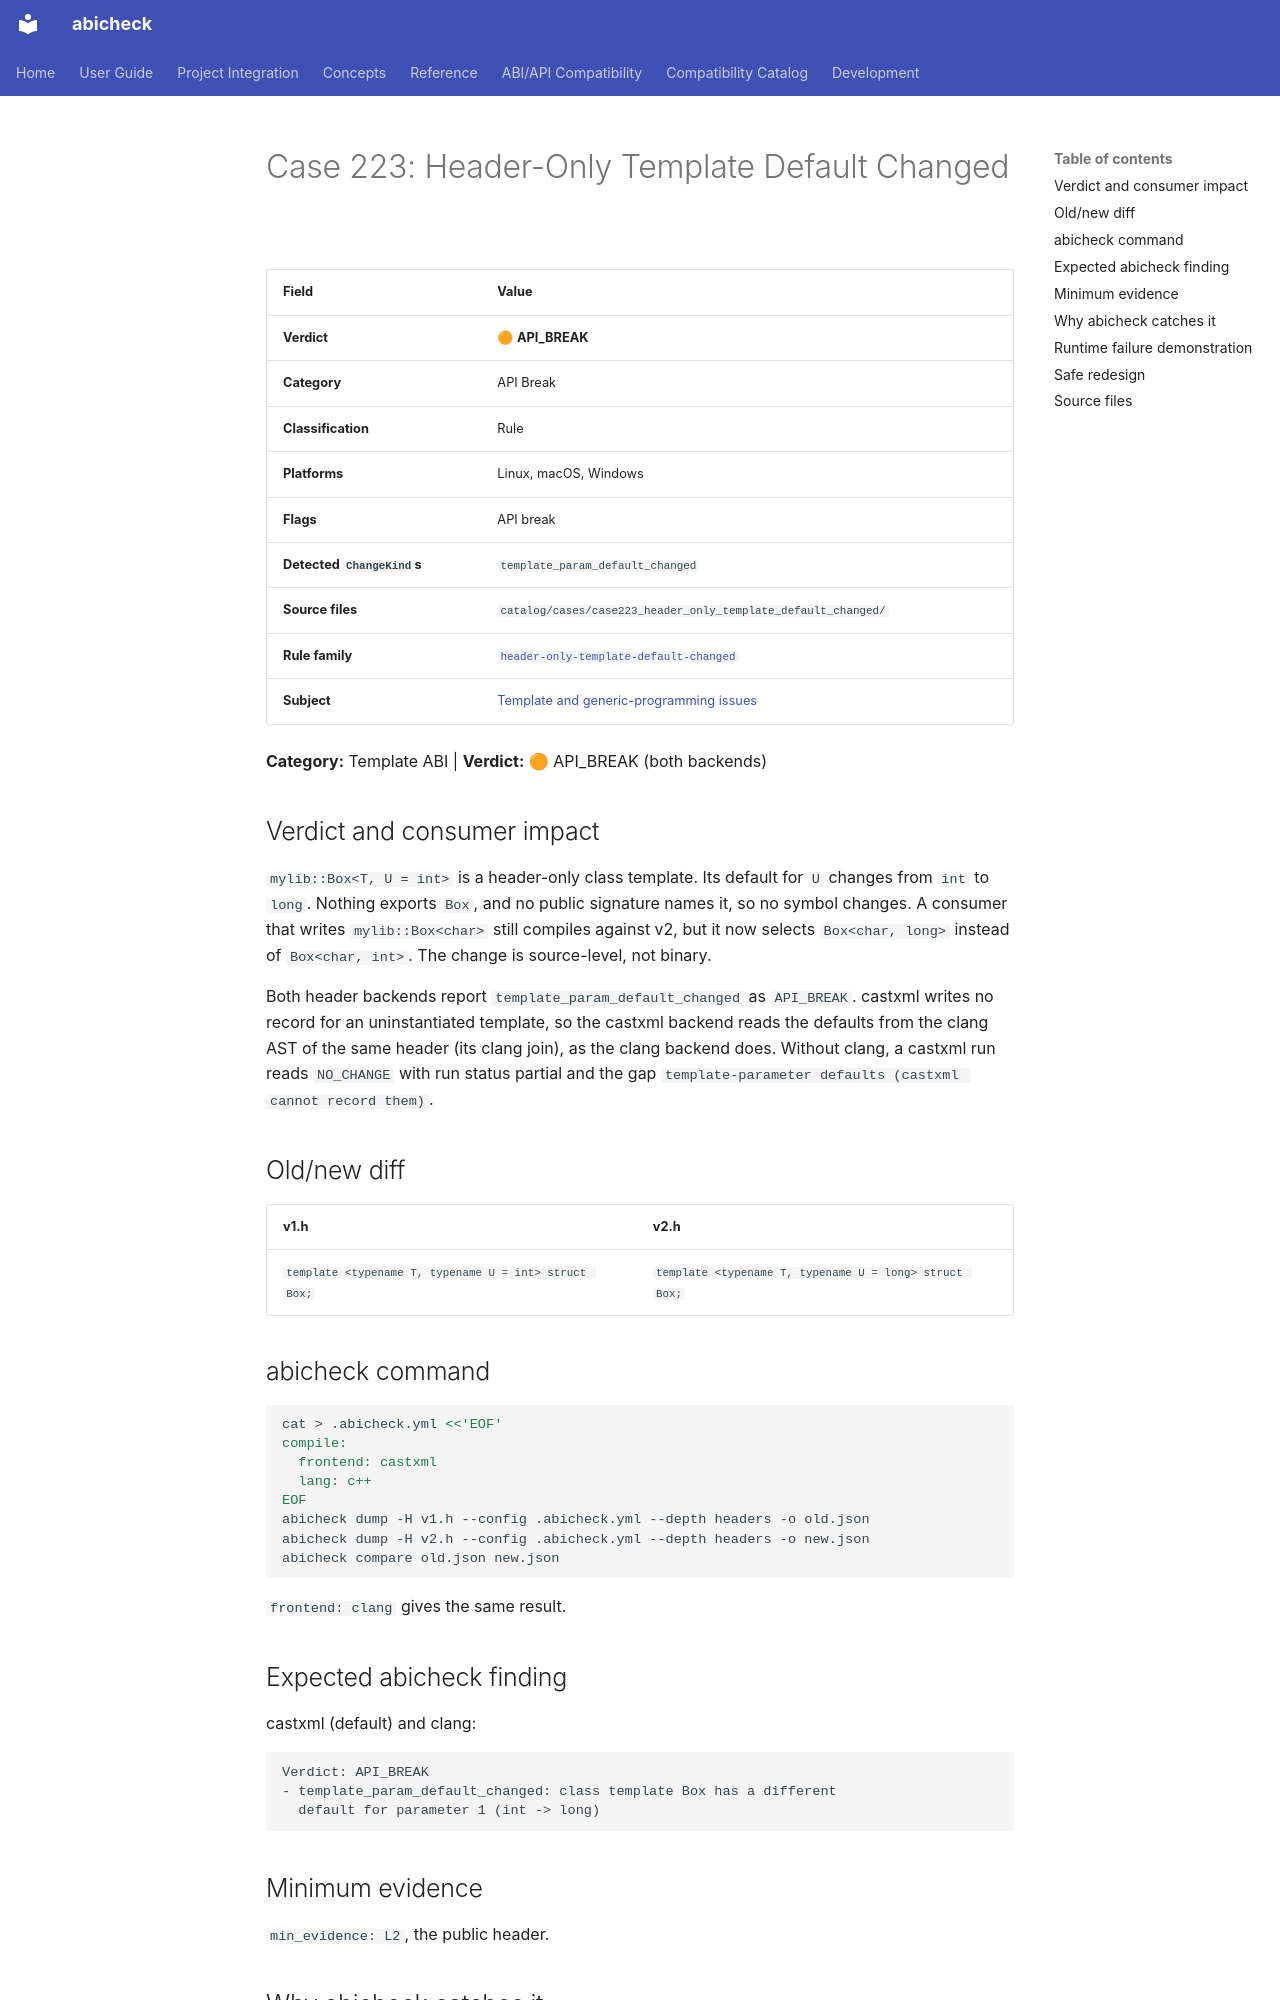

repository: abicheck/abicheck · page: reference/examples/case223_header_only_template_default_changed/index.html · generator: mkdocs

<!-- DO NOT EDIT — generated by scripts/gen_examples_docs.py. Source: catalog/cases/<case>/README.md + catalog/ground_truth.json. -->
# Case 223: Header-Only Template Default Changed

| Field | Value |
|-------|-------|
| **Verdict** | 🟠 **API_BREAK** |
| **Category** | API Break |
| **Classification** | Rule |
| **Platforms** | Linux, macOS, Windows |
| **Flags** | API break |
| **Detected `ChangeKind`s** | `template_param_default_changed` |
| **Source files** | `catalog/cases/case223_header_only_template_default_changed/` |
| **Rule family** | [`header-only-template-default-changed`](by-rule/header-only-template-default-changed.md) |
| **Subject** | [Template and generic-programming issues](by-subject/template-and-generic-programming-issues.md) |

**Category:** Template ABI | **Verdict:** 🟠 API_BREAK (both backends)

## Verdict and consumer impact

`mylib::Box<T, U = int>` is a header-only class template. Its default for `U`
changes from `int` to `long`. Nothing exports `Box`, and no public signature
names it, so no symbol changes. A consumer that writes `mylib::Box<char>` still
compiles against v2, but it now selects `Box<char, long>` instead of
`Box<char, int>`. The change is source-level, not binary.

Both header backends report `template_param_default_changed` as `API_BREAK`.
castxml writes no record for an uninstantiated template, so the castxml backend reads the defaults from the clang AST of the same header (its clang join), as the clang backend does. Without clang, a castxml run reads `NO_CHANGE` with run status partial and the gap `template-parameter defaults (castxml cannot record them)`.

## Old/new diff

| v1.h | v2.h |
|------|------|
| `template <typename T, typename U = int> struct Box;` | `template <typename T, typename U = long> struct Box;` |

## abicheck command

```bash
cat > .abicheck.yml <<'EOF'
compile:
  frontend: castxml
  lang: c++
EOF
abicheck dump -H v1.h --config .abicheck.yml --depth headers -o old.json
abicheck dump -H v2.h --config .abicheck.yml --depth headers -o new.json
abicheck compare old.json new.json
```

`frontend: clang` gives the same result.

## Expected abicheck finding

castxml (default) and clang:

```text
Verdict: API_BREAK
- template_param_default_changed: class template Box has a different
  default for parameter 1 (int -> long)
```

## Minimum evidence

`min_evidence: L2`, the public header.
